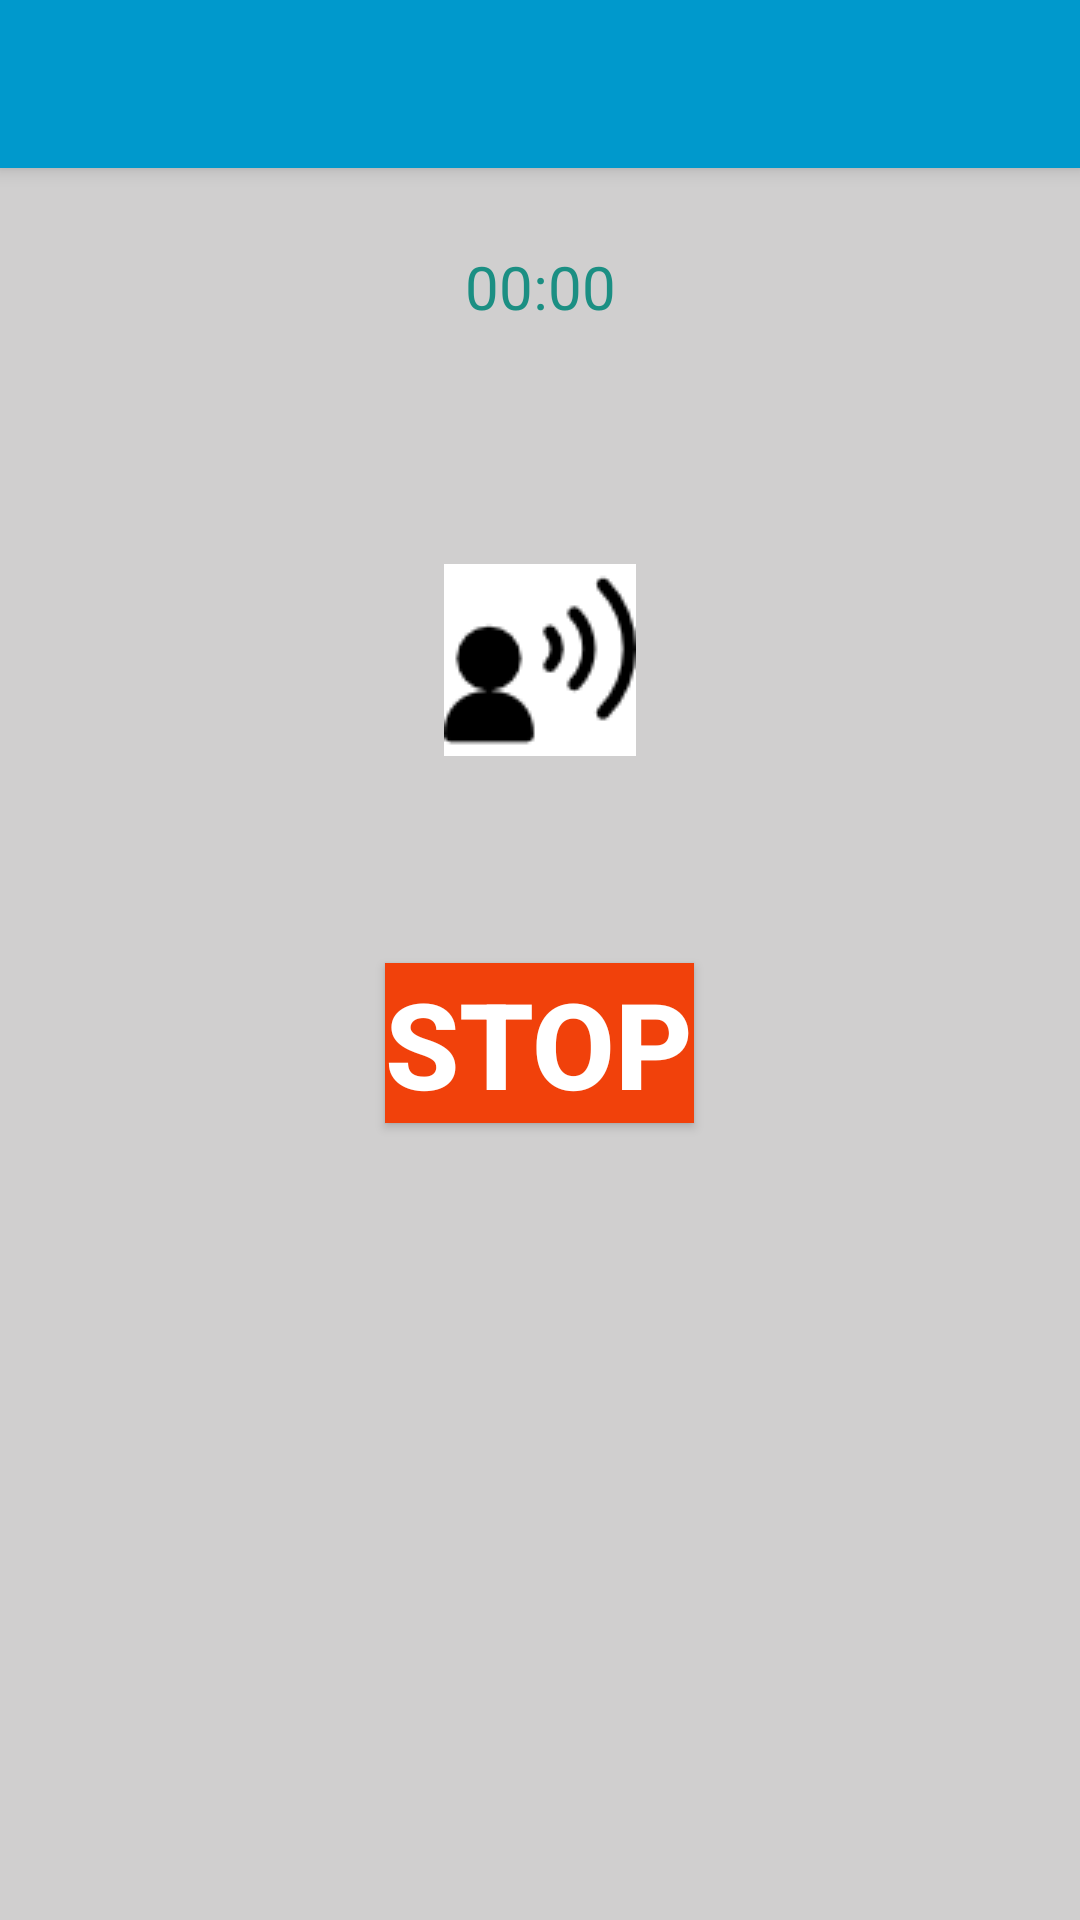

Produce the Android XML layout that renders to this screen, including the resource entries it uses.
<!-- AndroidManifest.xml: activity theme AppTheme.NoActionBar -->
<!-- res/layout/activity_record_audio.xml -->
<?xml version="1.0" encoding="utf-8"?>

<android.support.design.widget.CoordinatorLayout xmlns:android="http://schemas.android.com/apk/res/android"
    xmlns:app="http://schemas.android.com/apk/res-auto"
    xmlns:tools="http://schemas.android.com/tools"
    android:layout_width="match_parent"
    android:layout_height="match_parent"
    android:fitsSystemWindows="true"
    android:background="@color/background"
    tools:context="com.example.raees.bho.RecordAudioActivity">

    <android.support.design.widget.AppBarLayout
        android:layout_width="match_parent"
        android:layout_height="wrap_content"
        android:theme="@style/AppTheme.AppBarOverlay">

        <android.support.v7.widget.Toolbar
            android:id="@+id/toolbar"
            android:layout_width="match_parent"
            android:layout_height="?attr/actionBarSize"
            android:background="?attr/colorPrimary"
            app:popupTheme="@style/AppTheme.PopupOverlay" />

    </android.support.design.widget.AppBarLayout>

    <include layout="@layout/content_record_audio" />

</android.support.design.widget.CoordinatorLayout>
<!-- res/layout/content_record_audio.xml (included above) -->
<?xml version="1.0" encoding="utf-8"?>

<RelativeLayout xmlns:android="http://schemas.android.com/apk/res/android"
    xmlns:app="http://schemas.android.com/apk/res-auto"
    xmlns:tools="http://schemas.android.com/tools"
    android:layout_width="match_parent"
    android:layout_height="match_parent"
    android:paddingBottom="@dimen/activity_vertical_margin"
    android:paddingLeft="@dimen/activity_horizontal_margin"
    android:paddingRight="@dimen/activity_horizontal_margin"
    android:paddingTop="@dimen/activity_vertical_margin"
    app:layout_behavior="@string/appbar_scrolling_view_behavior"
    tools:context="com.example.raees.bho.RecordAudioActivity"
    tools:showIn="@layout/activity_record_audio">

    <LinearLayout
        android:layout_width="fill_parent"
        android:layout_height="match_parent"
        android:gravity="center"
        android:id="@+id/linearLayout"></LinearLayout>


    <Chronometer
        android:id="@+id/chronometer"
        android:layout_gravity="center_horizontal"
        android:layout_width="fill_parent"
        android:layout_height="wrap_content"
        android:padding="10dp"
        android:textSize="20sp"
        android:gravity="center" />

    <Button
        android:layout_width="wrap_content"
        android:layout_height="wrap_content"
        android:text="@string/stop"
        android:id="@+id/stopButton"
        android:background="#f1410b"
        android:textColor="#ffffff"
        android:textStyle="bold"
        android:textSize="@dimen/stopSize"
        android:onClick="stop"
        android:gravity="bottom"
        android:layout_marginTop="69dp"
        android:layout_marginBottom="0dp"
        android:layout_below="@+id/speakIcon"
        android:layout_centerHorizontal="true" />

    <ImageView
        android:layout_width="wrap_content"
        android:layout_height="wrap_content"
        android:id="@+id/speakIcon"
        android:background="#ffffff"
        android:src="@drawable/speaking"
        android:layout_gravity="center"
        android:gravity="center"
        android:layout_marginTop="69dp"
        android:layout_below="@+id/chronometer"
        android:layout_centerHorizontal="true" />


</RelativeLayout>
<!-- resources referenced by this layout -->
<resources>
  <color name="background">#d0cfcf</color>
  <dimen name="activity_horizontal_margin">16dp</dimen>
  <dimen name="activity_vertical_margin">16dp</dimen>
  <dimen name="stopSize">40sp</dimen>
  <!-- drawable speaking: png bitmap (drawable-large, 4613 bytes) -->
  <string name="stop">STOP</string>
  <style name="AppTheme.AppBarOverlay" parent="ThemeOverlay.AppCompat.Dark.ActionBar" />
  <style name="AppTheme.PopupOverlay" parent="ThemeOverlay.AppCompat.Light" />
  <style name="AppTheme.NoActionBar">
          <item name="windowActionBar">false</item>
          <item name="windowNoTitle">true</item>
      </style>
</resources>
